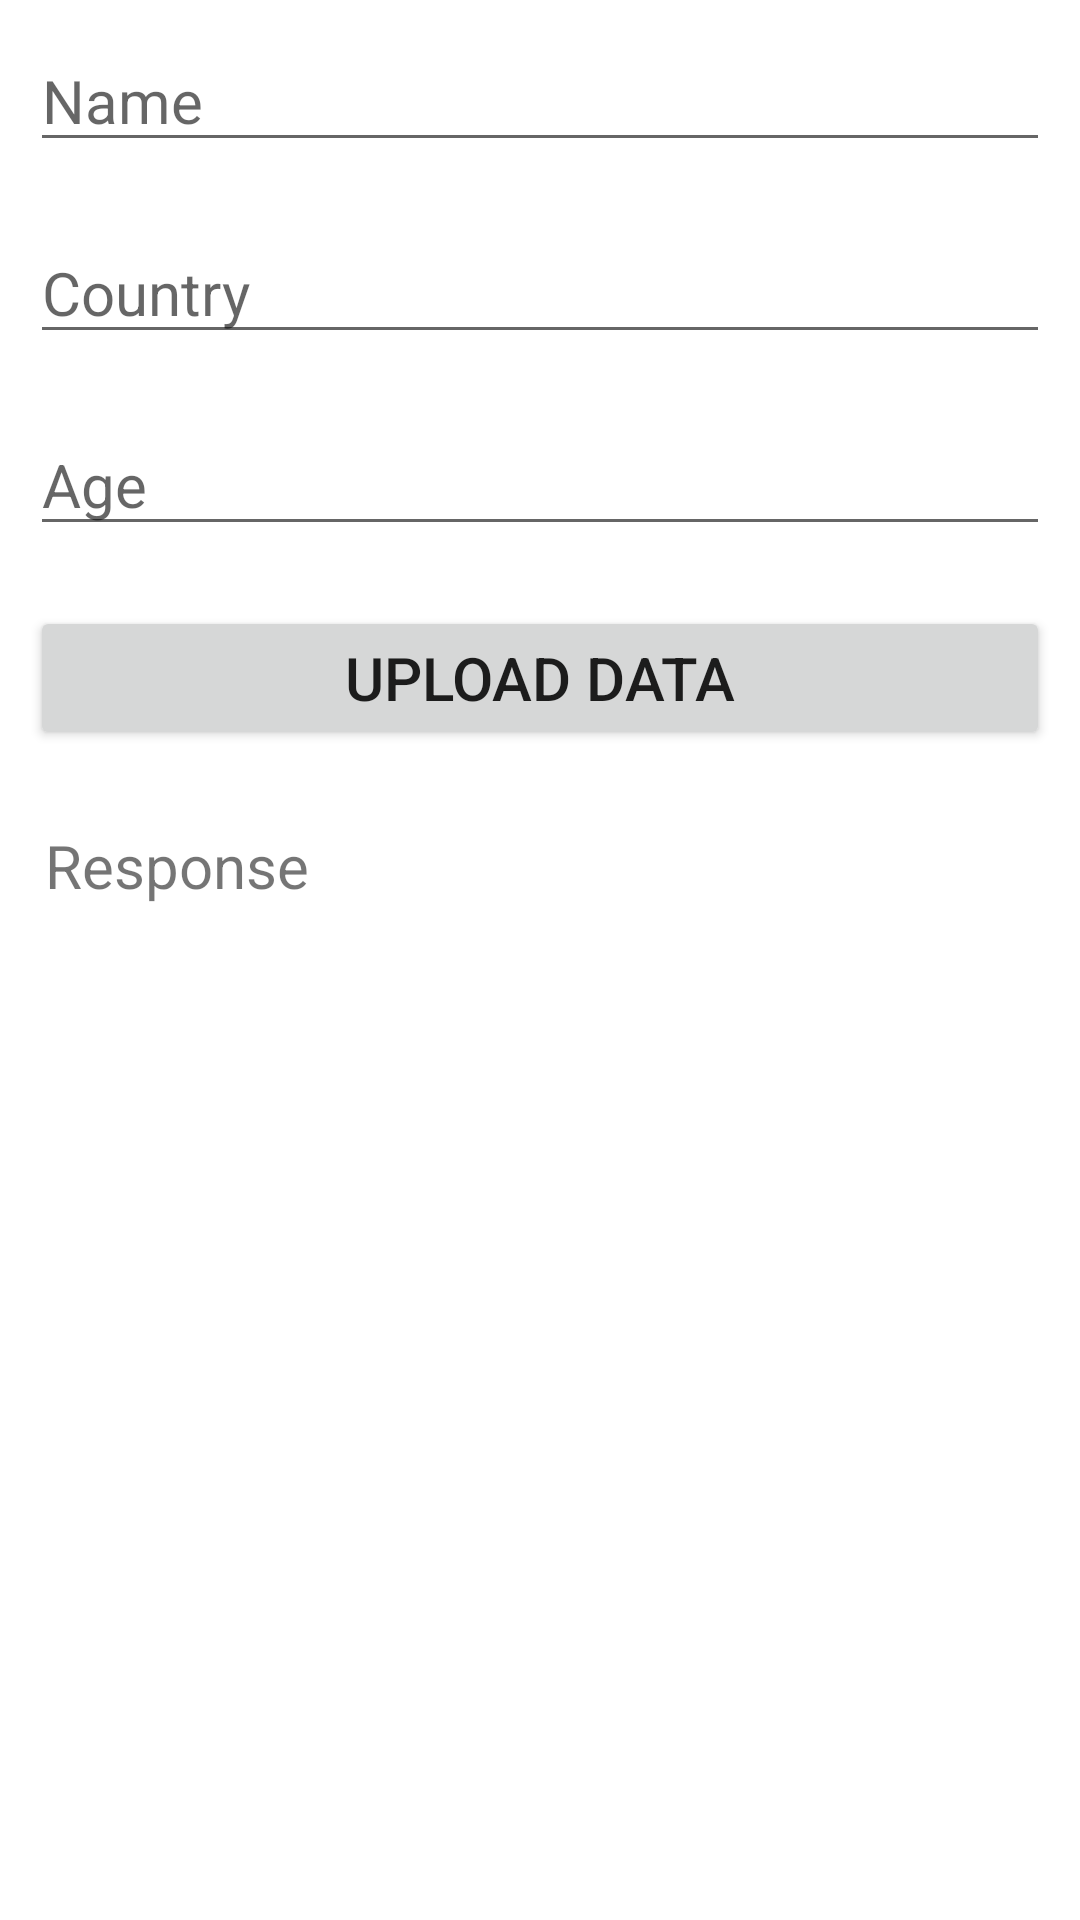

Write the Android layout XML for this screen, with the resource values it uses.
<!-- AndroidManifest.xml: application theme Theme.RetroficTutorials -->
<!-- res/layout/activity_get_method_example.xml -->
<?xml version="1.0" encoding="utf-8"?>
<LinearLayout xmlns:android="http://schemas.android.com/apk/res/android"
    xmlns:app="http://schemas.android.com/apk/res-auto"
    xmlns:tools="http://schemas.android.com/tools"
    android:layout_width="match_parent"
    android:layout_height="match_parent"
    tools:context=".Get_method_example">

    <LinearLayout
        android:layout_width="match_parent"
        android:layout_height="wrap_content"
        android:orientation="vertical">

        <EditText
            android:id="@+id/name"
            android:layout_width="match_parent"
            android:layout_height="wrap_content"
            android:textSize="20dp"
            android:layout_margin="10dp"
            android:hint="Name"/>
        <EditText
            android:id="@+id/country"
            android:layout_width="match_parent"
            android:layout_height="wrap_content"
            android:textSize="20dp"
            android:layout_margin="10dp"
            android:hint="Country"/>
        <EditText
            android:id="@+id/age"
            android:layout_width="match_parent"
            android:layout_height="wrap_content"
            android:textSize="20dp"
            android:layout_margin="10dp"
            android:hint="Age"/>

        <Button
            android:id="@+id/btn_upload_data"
            android:layout_width="match_parent"
            android:layout_height="wrap_content"
            android:text="UPLOAD DATA"
            android:textSize="20dp"
            android:padding="10dp"
            android:layout_margin="10dp"/>

        <TextView
            android:layout_width="match_parent"
            android:layout_height="wrap_content"
            android:id="@+id/text_view"
            android:textSize="20dp"
            android:text="Response"
            android:layout_margin="15dp"/>

    </LinearLayout>

</LinearLayout>
<!-- resources referenced by this layout -->
<resources>
  <style name="Theme.RetroficTutorials" parent="Theme.MaterialComponents.DayNight.DarkActionBar">
          
          <item name="colorPrimary">@color/purple_500</item>
          <item name="colorPrimaryVariant">@color/purple_700</item>
          <item name="colorOnPrimary">@color/white</item>
          
          <item name="colorSecondary">@color/teal_200</item>
          <item name="colorSecondaryVariant">@color/teal_700</item>
          <item name="colorOnSecondary">@color/black</item>
          
          <item name="android:statusBarColor" tools:targetApi="l">?attr/colorPrimaryVariant</item>
          
      </style>
  <!-- not gathered from this repository: default colours our renderer supplied (Android Studio template values) -->
  <color name="purple_500">#FF6200EE</color>
  <color name="purple_700">#FF3700B3</color>
  <color name="teal_200">#FF03DAC5</color>
  <color name="teal_700">#FF018786</color>
  <color name="black">#FF000000</color>
  <color name="white">#FFFFFFFF</color>
</resources>
